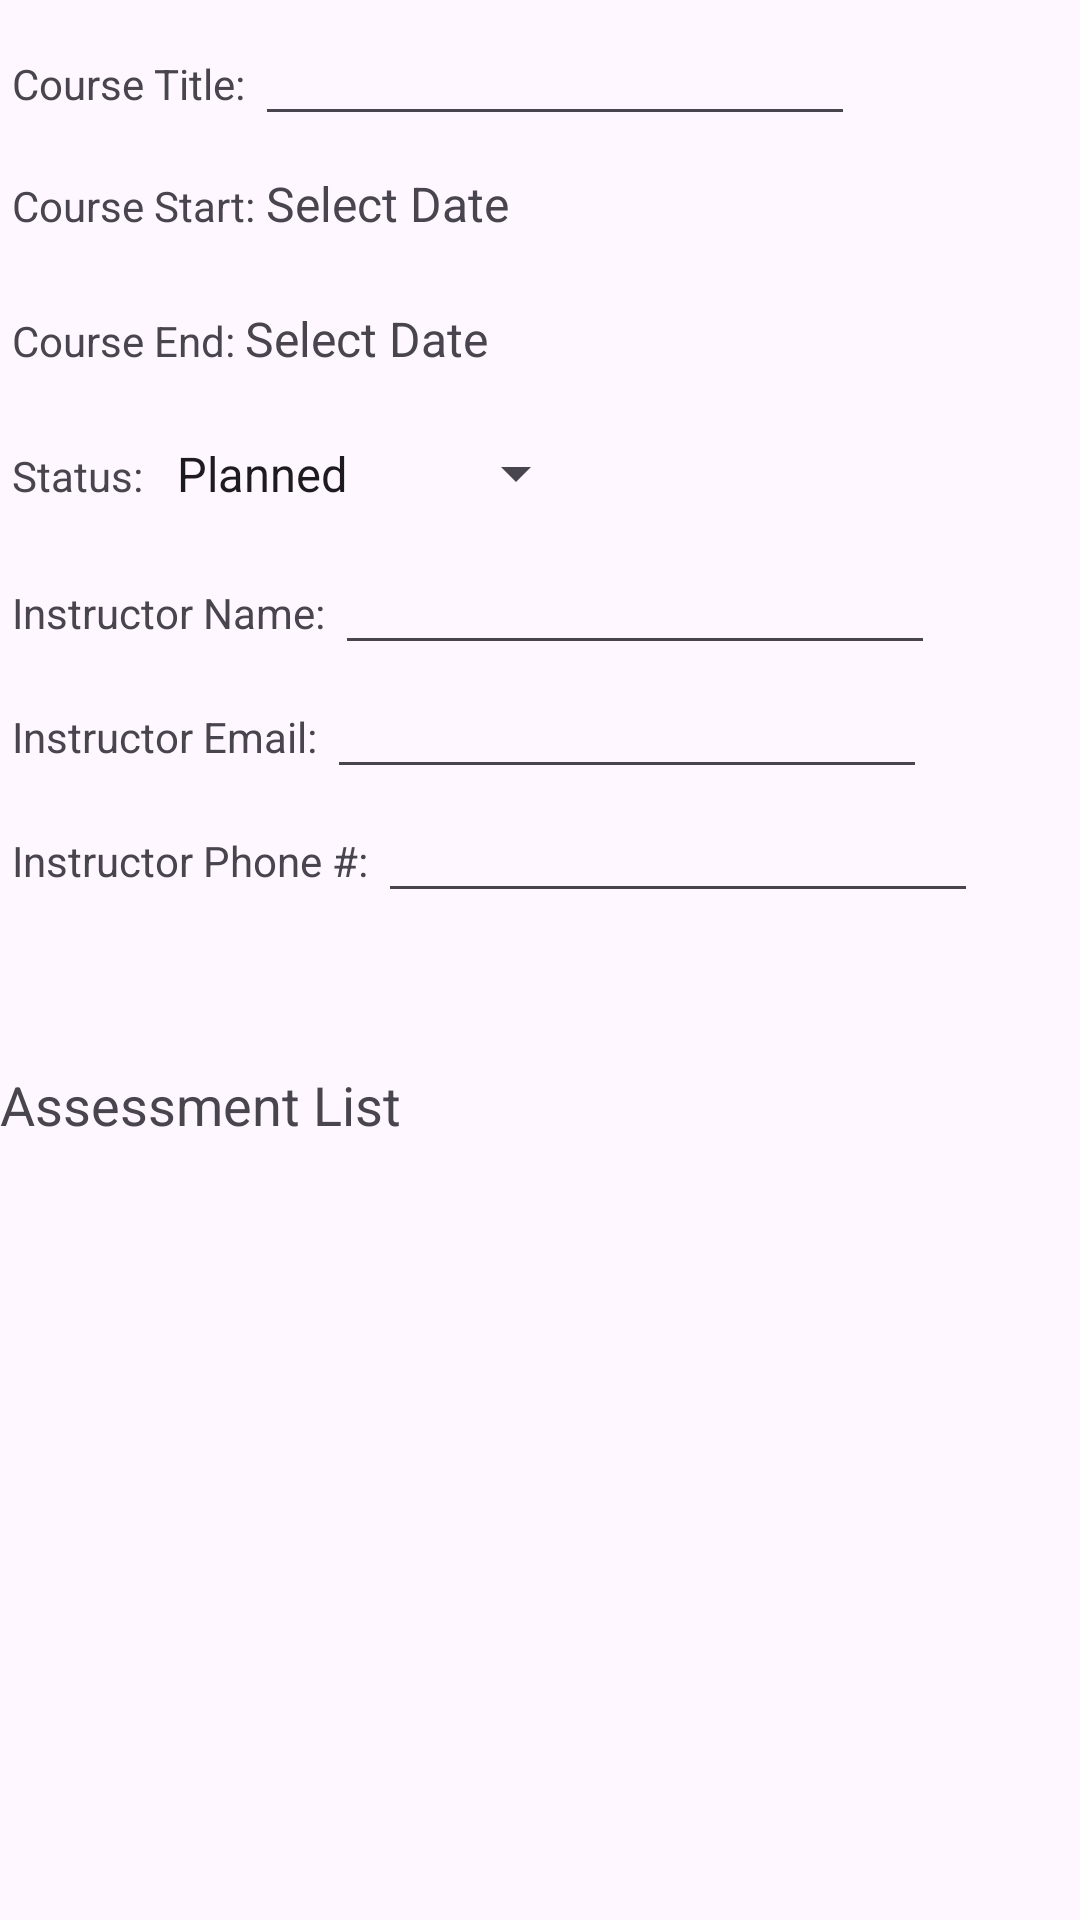

The Android layout XML behind this screen, and the referenced resources:
<!-- AndroidManifest.xml: application theme Theme.TermPlanner -->
<!-- res/layout/activity_course_details.xml -->
<?xml version="1.0" encoding="utf-8"?>
<androidx.constraintlayout.widget.ConstraintLayout xmlns:android="http://schemas.android.com/apk/res/android"
    xmlns:app="http://schemas.android.com/apk/res-auto"
    xmlns:tools="http://schemas.android.com/tools"
    android:layout_width="match_parent"
    android:layout_height="match_parent"
    tools:context=".ui.CourseDetails">

    <ScrollView
        android:id="@+id/scrollview"
        android:layout_width="match_parent"
        android:layout_height="0dp"
        app:layout_constraintHeight_percent="0.55"
        app:layout_constraintLeft_toLeftOf="parent"
        app:layout_constraintTop_toTopOf="parent">

        <LinearLayout
            android:layout_width="match_parent"
            android:layout_height="wrap_content"
            android:layout_margin="4dp"
            android:orientation="vertical">

            <LinearLayout
                android:layout_width="match_parent"
                android:layout_height="wrap_content"
                android:orientation="horizontal">

                <TextView
                    android:layout_width="wrap_content"
                    android:layout_height="wrap_content"
                    android:text="Course Title: " />

                <EditText
                    android:id="@+id/courseTitle"
                    android:layout_width="200dp"
                    android:layout_height="wrap_content" />
            </LinearLayout>

            <LinearLayout
                android:layout_width="match_parent"
                android:layout_height="wrap_content"
                android:orientation="horizontal">

                <TextView
                    android:layout_width="wrap_content"
                    android:layout_height="wrap_content"
                    android:text="Course Start: " />

                <TextView
                    android:id="@+id/courseStart"
                    android:layout_width="match_parent"
                    android:layout_height="45sp"
                    android:layout_weight="1"
                    android:ems="3"
                    android:gravity="center_vertical"
                    android:text="Select Date"
                    android:textAlignment="gravity"
                    android:textSize="16sp" />
            </LinearLayout>

            <LinearLayout
                android:layout_width="match_parent"
                android:layout_height="wrap_content"
                android:orientation="horizontal">

                <TextView
                    android:layout_width="wrap_content"
                    android:layout_height="wrap_content"
                    android:text="Course End: " />

                <TextView
                    android:id="@+id/courseEnd"
                    android:layout_width="match_parent"
                    android:layout_height="45sp"
                    android:layout_weight="1"
                    android:ems="3"
                    android:gravity="center_vertical"
                    android:text="Select Date"
                    android:textAlignment="gravity"
                    android:textSize="16sp" />
            </LinearLayout>

            <LinearLayout
                android:layout_width="match_parent"
                android:layout_height="wrap_content"
                android:orientation="horizontal">

                <TextView
                    android:layout_width="wrap_content"
                    android:layout_height="wrap_content"
                    android:text="Status: " />

                <Spinner
                    android:id="@+id/courseStatus"
                    android:layout_width="wrap_content"
                    android:layout_height="45sp"
                    android:entries="@array/course_status_array"
                    android:gravity="center_vertical"
                    android:spinnerMode="dropdown"
                    android:textAlignment="gravity"
                    android:textSize="14sp" />

            </LinearLayout>

            <LinearLayout
                android:layout_width="match_parent"
                android:layout_height="wrap_content"
                android:orientation="horizontal">

                <TextView
                    android:layout_width="wrap_content"
                    android:layout_height="wrap_content"
                    android:text="Instructor Name: " />

                <EditText
                    android:id="@+id/instructorName"
                    android:layout_width="200dp"
                    android:layout_height="wrap_content" />
            </LinearLayout>

            <LinearLayout
                android:layout_width="match_parent"
                android:layout_height="wrap_content"
                android:orientation="horizontal">

                <TextView
                    android:layout_width="wrap_content"
                    android:layout_height="wrap_content"
                    android:text="Instructor Email: " />

                <EditText
                    android:id="@+id/instructorEmail"
                    android:layout_width="200dp"
                    android:layout_height="wrap_content" />
            </LinearLayout>

            <LinearLayout
                android:layout_width="match_parent"
                android:layout_height="wrap_content"
                android:orientation="horizontal">

                <TextView
                    android:layout_width="wrap_content"
                    android:layout_height="wrap_content"
                    android:text="Instructor Phone #: " />

                <EditText
                    android:id="@+id/instructorNumber"
                    android:layout_width="200dp"
                    android:layout_height="wrap_content" />
            </LinearLayout>
        </LinearLayout>
    </ScrollView>

    <TextView
        android:id="@+id/textView4"
        android:layout_width="0dp"
        android:layout_height="32dp"
        android:layout_marginTop="4dp"
        android:text="Assessment List"
        android:textSize="18dp"
        app:layout_constraintEnd_toEndOf="parent"
        app:layout_constraintStart_toStartOf="parent"
        app:layout_constraintTop_toBottomOf="@+id/scrollview" />

    <androidx.recyclerview.widget.RecyclerView
        android:id="@+id/assessmentRecyclerView"
        android:layout_width="0dp"
        android:layout_height="0dp"
        app:layout_constraintBottom_toBottomOf="parent"
        app:layout_constraintEnd_toEndOf="parent"
        app:layout_constraintStart_toStartOf="parent"
        app:layout_constraintTop_toBottomOf="@+id/textView4" />

</androidx.constraintlayout.widget.ConstraintLayout>
<!-- resources referenced by this layout -->
<resources>
  <string-array name="course_status_array">
          <item>Planned</item>
          <item>In Progress</item>
          <item>Completed</item>
          <item>Dropped</item>
      </string-array>
  <style name="Theme.TermPlanner" parent="Base.Theme.TermPlanner" />
  <style name="Base.Theme.TermPlanner" parent="Theme.Material3.DayNight.NoActionBar">
          
          
      </style>
</resources>
